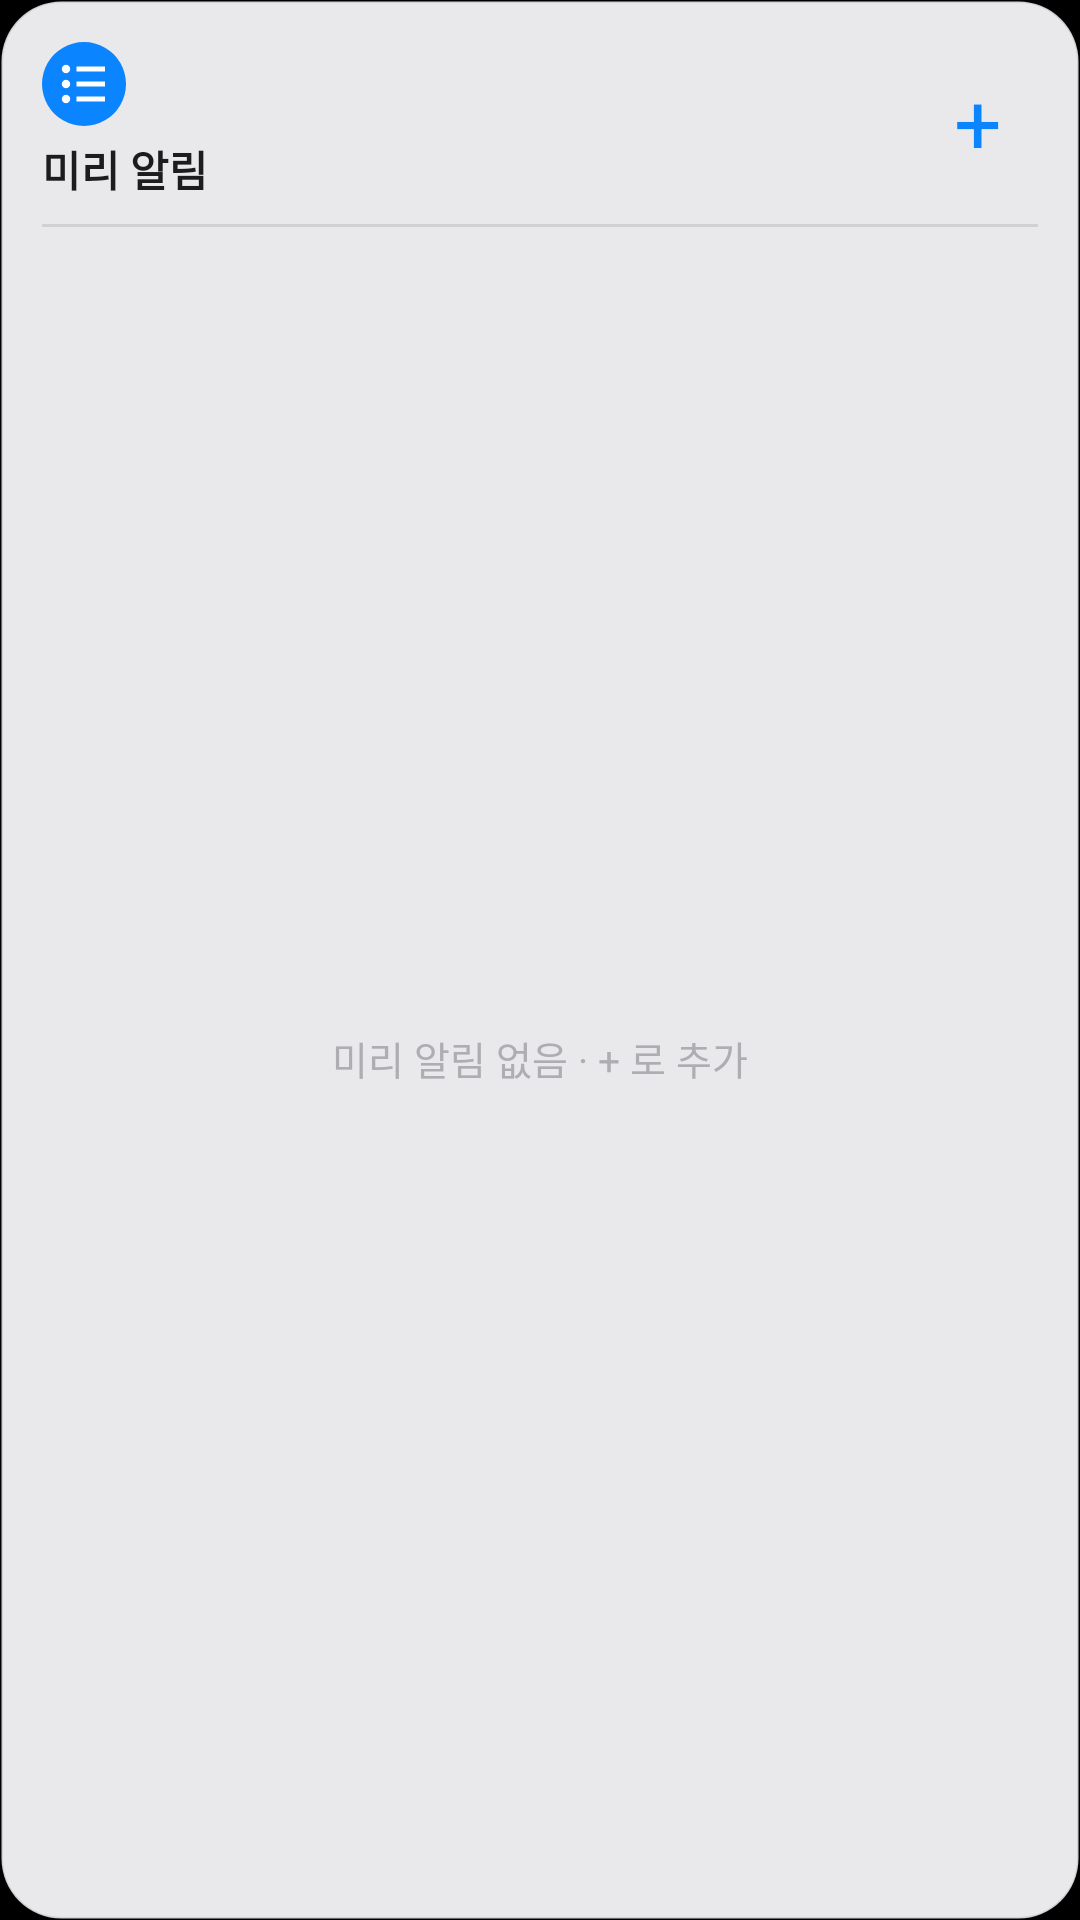

Here is an Android app screen rendered from its layout file. Give the layout XML and the strings, colors and styles it references.
<!-- AndroidManifest.xml: application theme Theme.MacLauncher -->
<!-- res/layout/widget_reminders_light.xml -->
<?xml version="1.0" encoding="utf-8"?>
<FrameLayout
    xmlns:android="http://schemas.android.com/apk/res/android"
    android:layout_width="match_parent"
    android:layout_height="match_parent">

    
    <ImageView
        android:id="@+id/skin_bg"
        android:layout_width="match_parent"
        android:layout_height="match_parent"
        android:scaleType="fitXY"
        android:src="@drawable/widget_bg_light" />

    <LinearLayout
    android:layout_width="match_parent"
    android:layout_height="match_parent"
    android:orientation="vertical"
    android:padding="14dp">

    
    <LinearLayout
        android:layout_width="match_parent"
        android:layout_height="wrap_content"
        android:gravity="center_vertical"
        android:orientation="horizontal">

        <LinearLayout
            android:layout_width="0dp"
            android:layout_height="wrap_content"
            android:layout_weight="1"
            android:orientation="vertical">

            <ImageView
                android:layout_width="28dp"
                android:layout_height="28dp"
                android:src="@drawable/ic_reminders" />

            <TextView android:id="@+id/skin_t1"
                android:layout_width="wrap_content"
                android:layout_height="wrap_content"
                android:layout_marginTop="4dp"
                android:text="미리 알림"
                android:textColor="#1C1C1E"
                android:textSize="14sp"
                android:textStyle="bold" />
        </LinearLayout>

        <TextView
            android:id="@+id/rem_count"
            android:layout_width="wrap_content"
            android:layout_height="wrap_content"
            android:layout_marginEnd="6dp"
            android:textColor="#0A84FF"
            android:textSize="30sp"
            android:textStyle="bold" />

        <TextView
            android:id="@+id/rem_add"
            android:layout_width="40dp"
            android:layout_height="40dp"
            android:gravity="center"
            android:text="+"
            android:textColor="#0A84FF"
            android:textSize="28sp" />
    </LinearLayout>

    <ImageView
        android:layout_width="match_parent"
        android:layout_height="1dp"
        android:layout_marginTop="8dp"
        android:layout_marginBottom="4dp"
        android:src="@drawable/widget_divider_light" />

    <FrameLayout
        android:layout_width="match_parent"
        android:layout_height="0dp"
        android:layout_weight="1">

        <ListView
            android:id="@+id/rem_list"
            android:layout_width="match_parent"
            android:layout_height="match_parent"
            android:divider="@null" />

        <TextView
            android:id="@+id/rem_empty"
            android:layout_width="match_parent"
            android:layout_height="match_parent"
            android:gravity="center"
            android:text="미리 알림 없음 · + 로 추가"
            android:textColor="#AEAEB2"
            android:textSize="13sp" />
    </FrameLayout>

    <TextView
        android:id="@+id/rem_clear"
        android:layout_width="match_parent"
        android:layout_height="wrap_content"
        android:gravity="center"
        android:paddingTop="6dp"
        android:textColor="#990A84FF"
        android:textSize="12sp"
        android:visibility="gone" />
</LinearLayout>
</FrameLayout>
<!-- resources referenced by this layout -->
<resources>
  <!-- drawable ic_reminders (drawable) -->
  <?xml version="1.0" encoding="utf-8"?>
  <vector xmlns:android="http://schemas.android.com/apk/res/android" android:width="28dp" android:height="28dp" android:viewportWidth="28" android:viewportHeight="28">
      <path android:fillColor="#0A84FF" android:pathData="M14,0 a14,14 0 1,0 0.001,0 Z" />
      <path android:fillColor="#FFFFFF" android:pathData="M8,9 m-1.4,0 a1.4,1.4 0 1,0 2.8,0 a1.4,1.4 0 1,0 -2.8,0 M8,14 m-1.4,0 a1.4,1.4 0 1,0 2.8,0 a1.4,1.4 0 1,0 -2.8,0 M8,19 m-1.4,0 a1.4,1.4 0 1,0 2.8,0 a1.4,1.4 0 1,0 -2.8,0" />
      <path android:fillColor="#FFFFFF" android:pathData="M11.5,8.2 L21,8.2 L21,9.8 L11.5,9.8 Z M11.5,13.2 L21,13.2 L21,14.8 L11.5,14.8 Z M11.5,18.2 L21,18.2 L21,19.8 L11.5,19.8 Z" />
  </vector>
  <!-- drawable widget_bg_light (drawable) -->
  <?xml version="1.0" encoding="utf-8"?>
  <shape xmlns:android="http://schemas.android.com/apk/res/android" android:shape="rectangle">
      <solid android:color="#F2F6F6F8" />
      <stroke android:width="1dp" android:color="#1A000000" />
      <corners android:radius="20dp" />
  </shape>
  <!-- drawable widget_divider_light (drawable) -->
  <?xml version="1.0" encoding="utf-8"?>
  <shape xmlns:android="http://schemas.android.com/apk/res/android" android:shape="rectangle">
      <solid android:color="#1A000000" />
  </shape>
  <style name="Theme.MacLauncher" parent="android:Theme.Material.NoActionBar">
          <item name="android:windowBackground">@android:color/black</item>
          <item name="android:statusBarColor">@android:color/transparent</item>
          <item name="android:navigationBarColor">@android:color/transparent</item>
      </style>
</resources>
